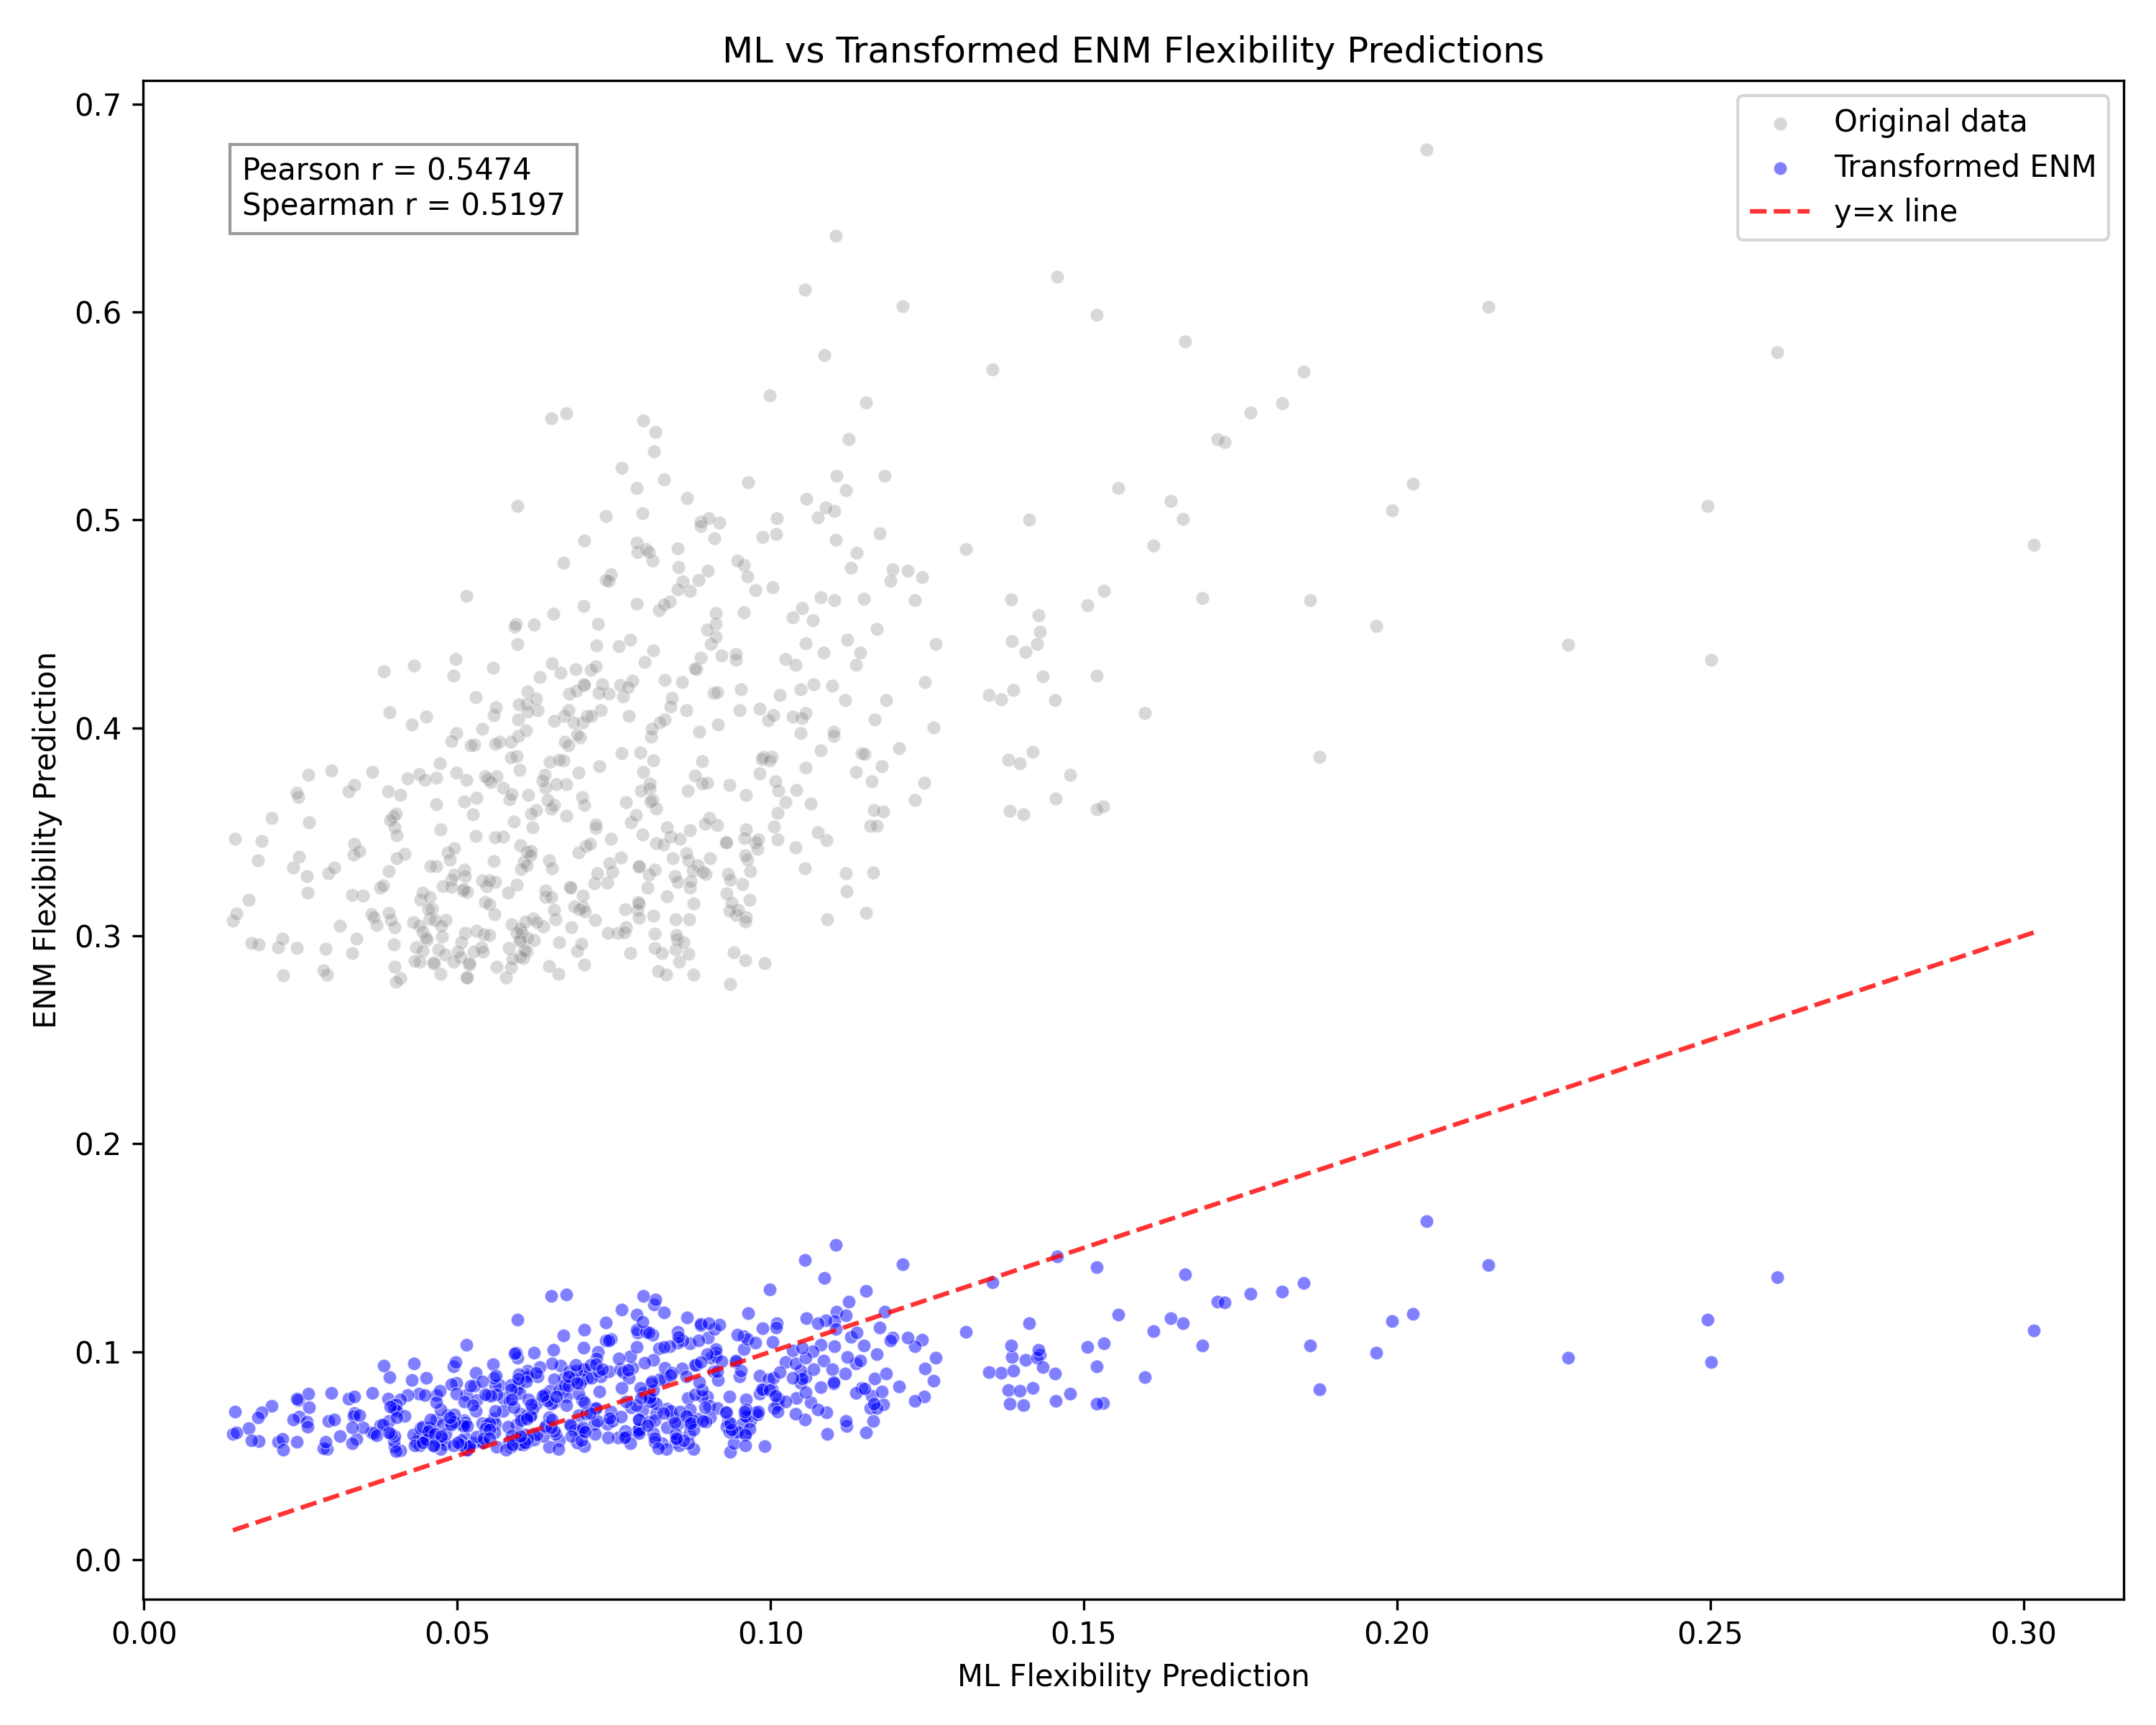

Python code for this plot:
import numpy as np
import pandas as pd
import matplotlib.pyplot as plt
import seaborn as sns
from scipy import stats
from sklearn.linear_model import LinearRegression
from sklearn.metrics import r2_score, mean_squared_error
import re

def normalize_id(pid):
    return re.sub(r'[._]', '_', pid.strip().lower())

def read_predictions(file_path):
    predictions = {}
    current_protein = None
    current_values = []
    with open(file_path, 'r') as f:
        for line in f:
            line = line.strip()
            if line.startswith('>'):
                if current_protein is not None:
                    predictions[normalize_id(current_protein)] = np.array(current_values)
                current_protein = line[1:]
                current_values = []
            elif line:
                values = [float(x) for x in line.replace(', ', ',').split(',') if x]
                current_values.extend(values)
    if current_protein is not None:
        predictions[normalize_id(current_protein)] = np.array(current_values)
    return predictions

def main():
    # Read predictions
    ml_predictions = read_predictions('test_output-3D-all-predictions.txt')
    enm_predictions = read_predictions('test_output-3D-all-predictions_enm.txt')
    
    # Get common proteins
    common_proteins = set(ml_predictions.keys()) & set(enm_predictions.keys())
    
    # Prepare data for regression
    all_ml = []
    all_enm = []
    for protein in sorted(common_proteins):
        ml_values = ml_predictions[protein]
        enm_values = enm_predictions[protein]
        if len(ml_values) != len(enm_values):
            print(f"Skipping {protein}: ML={len(ml_values)}, ENM={len(enm_values)}")
            continue
        all_ml.extend(ml_values)
        all_enm.extend(enm_values)
    
    all_ml = np.array(all_ml)
    all_enm = np.array(all_enm)
    
    # Find transformation to align with y=x
    # We want to find f(enm) ≈ ml, so we fit enm to predict ml
    X = all_enm.reshape(-1, 1)  # ENM as input
    y = all_ml  # ML as target
    
    # Perform linear regression
    model = LinearRegression()
    model.fit(X, y)
    
    # Get transformed ENM values
    transformed_enm = model.predict(X)
    
    # Calculate correlations with transformed values
    pearson_r, pearson_p = stats.pearsonr(all_ml, transformed_enm)
    spearman_r, spearman_p = stats.spearmanr(all_ml, transformed_enm)
    
    # Calculate statistics
    r2 = r2_score(all_ml, transformed_enm)
    mse = mean_squared_error(all_ml, transformed_enm)
    rmse = np.sqrt(mse)
    
    # Print results
    print("\nTransformation Results:")
    print("-" * 50)
    print(f"Transformation: ML ≈ {model.coef_[0]:.4f} × ENM + {model.intercept_:.4f}")
    print(f"R² score: {r2:.4f}")
    print(f"Root Mean Square Error (RMSE): {rmse:.4f}")
    print(f"Pearson correlation (r): {pearson_r:.4f} (p={pearson_p:.2e})")
    print(f"Spearman correlation (r): {spearman_r:.4f} (p={spearman_p:.2e})")
    
    # Create visualization
    plt.figure(figsize=(10, 8))
    
    # Plot original data points
    sns.scatterplot(x=all_ml, y=all_enm, alpha=0.3, s=20, label='Original data', color='gray')
    
    # Plot transformed data points
    sns.scatterplot(x=all_ml, y=transformed_enm, alpha=0.5, s=20, label='Transformed ENM', color='blue')
    
    # Plot y=x line
    min_val = min(all_ml.min(), transformed_enm.min())
    max_val = max(all_ml.max(), transformed_enm.max())
    plt.plot([min_val, max_val], [min_val, max_val], 'r--', alpha=0.8, label='y=x line')
    
    # Add correlation statistics in a text box
    stats_text = f'Pearson r = {pearson_r:.4f}\nSpearman r = {spearman_r:.4f}'
    plt.text(0.05, 0.95, stats_text, transform=plt.gca().transAxes,
             bbox=dict(facecolor='white', alpha=0.8, edgecolor='gray'),
             verticalalignment='top', fontsize=10)
    
    plt.xlabel('ML Flexibility Prediction')
    plt.ylabel('ENM Flexibility Prediction')
    plt.title('ML vs Transformed ENM Flexibility Predictions')
    plt.legend()
    plt.tight_layout()
    plt.savefig('linear_regression_analysis.png', dpi=300)
    plt.close()
    
    print("\nPlot saved as 'linear_regression_analysis.png'")

if __name__ == "__main__":
    main() 